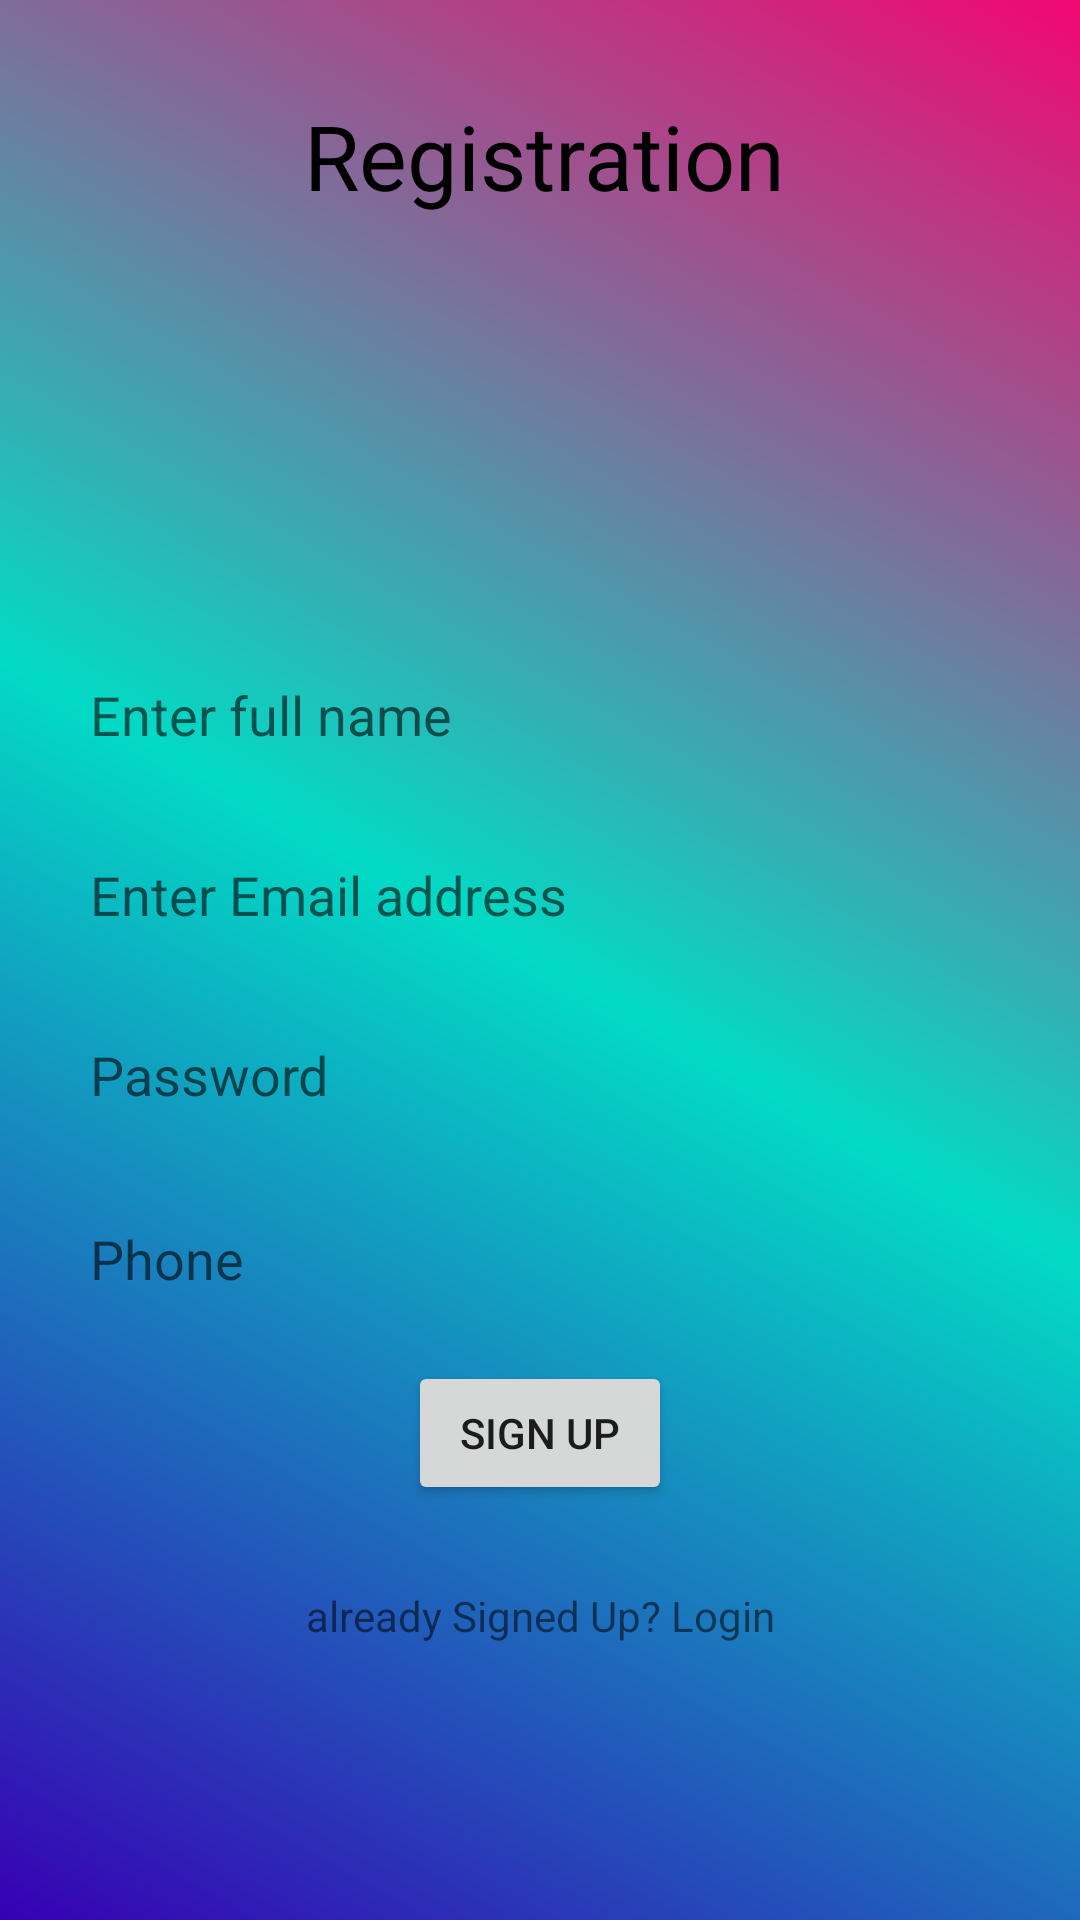

Produce the Android XML layout that renders to this screen, including the resource entries it uses.
<!-- AndroidManifest.xml: application theme Theme.Covid19Guide -->
<!-- res/layout/activity_registration.xml -->
<?xml version="1.0" encoding="utf-8"?>
    <androidx.constraintlayout.widget.ConstraintLayout
    xmlns:android="http://schemas.android.com/apk/res/android"
    xmlns:app="http://schemas.android.com/apk/res-auto"
    xmlns:tools="http://schemas.android.com/tools"
    android:layout_width="match_parent"
    android:layout_height="match_parent"
    android:id="@+id/layout"
    android:background="@drawable/gradientbox"
    tools:context=".Registration">


    <TextView
        android:id="@+id/tv_Reg"
        android:layout_width="wrap_content"
        android:layout_height="wrap_content"
        android:text="Registration"
        android:textColor="#000000"
        android:textSize="30sp"
        app:layout_constraintBottom_toBottomOf="parent"
        app:layout_constraintEnd_toEndOf="parent"
        app:layout_constraintHorizontal_bias="0.508"
        app:layout_constraintStart_toStartOf="parent"
        app:layout_constraintTop_toTopOf="parent"
        app:layout_constraintVertical_bias="0.053" />

    <EditText
        android:id="@+id/edtFname"
        android:layout_width="0dp"
        android:layout_height="wrap_content"
        android:layout_marginTop="216dp"
        android:ems="10"
        android:hint="Enter full name"
        android:inputType="textPersonName"
        android:layout_marginRight="10dp"
        android:layout_marginLeft="10dp"
        android:text=""
        app:layout_constraintEnd_toEndOf="parent"
        app:layout_constraintHorizontal_bias="0.552"
        app:layout_constraintStart_toStartOf="parent"
        app:layout_constraintTop_toTopOf="parent"
        android:background="@drawable/logins_box"
        android:paddingStart="20dp"
        android:paddingLeft="10dp"
        android:paddingTop="10dp"
        android:paddingRight="10dp"
        android:paddingBottom="10dp"
        />

    <EditText
        android:id="@+id/edtregEmail"
        android:layout_width="0dp"
        android:layout_height="wrap_content"
        android:layout_marginTop="60dp"
        android:ems="10"
        android:layout_marginRight="10dp"
        android:layout_marginLeft="10dp"
        android:hint="Enter Email address"
        android:inputType="textEmailAddress"
        app:layout_constraintEnd_toEndOf="parent"
        app:layout_constraintHorizontal_bias="0.497"
        app:layout_constraintStart_toStartOf="parent"
        app:layout_constraintTop_toTopOf="@+id/edtFname"
        android:background="@drawable/logins_box"
        android:paddingStart="20dp"
        android:paddingLeft="10dp"
        android:paddingTop="10dp"
        android:paddingRight="10dp"
        android:paddingBottom="10dp"/>

    <EditText
        android:id="@+id/edtregpswd"
        android:layout_width="0dp"
        android:layout_height="wrap_content"
        android:layout_marginTop="60dp"
        android:ems="10"
        android:layout_marginRight="10dp"
        android:layout_marginLeft="10dp"
        android:hint="Password"
        android:inputType="textPassword"
        app:layout_constraintEnd_toEndOf="parent"
        app:layout_constraintHorizontal_bias="0.497"
        app:layout_constraintStart_toStartOf="parent"
        app:layout_constraintTop_toTopOf="@+id/edtregEmail"
        android:background="@drawable/logins_box"
        android:paddingStart="20dp"
        android:paddingLeft="10dp"
        android:paddingTop="10dp"
        android:paddingRight="10dp"
        android:paddingBottom="10dp"/>

    <EditText
        android:id="@+id/edtregphone"
        android:layout_width="0dp"
        android:layout_height="wrap_content"
        android:layout_marginTop="60dp"
        android:ems="10"
        android:layout_marginRight="10dp"
        android:layout_marginLeft="10dp"
        android:hint="Phone"
        android:inputType="phone"
        app:layout_constraintBottom_toBottomOf="parent"
        app:layout_constraintEnd_toEndOf="parent"
        app:layout_constraintHorizontal_bias="0.0"
        app:layout_constraintStart_toStartOf="parent"
        app:layout_constraintTop_toTopOf="@+id/edtregpswd"
        app:layout_constraintVertical_bias="0.006"
        android:background="@drawable/logins_box"
        android:paddingStart="20dp"
        android:paddingLeft="10dp"
        android:paddingTop="10dp"
        android:paddingRight="10dp"
        android:paddingBottom="10dp"/>

    <Button
        android:id="@+id/regSignIn"
        android:layout_width="wrap_content"
        android:layout_height="wrap_content"
        android:layout_marginTop="12dp"
        android:text="Sign up"
        app:layout_constraintEnd_toEndOf="parent"
        app:layout_constraintStart_toStartOf="parent"
        app:layout_constraintTop_toBottomOf="@+id/edtregphone" />

    <TextView
        android:id="@+id/reg2Login"
        android:layout_width="wrap_content"
        android:layout_height="wrap_content"
        android:layout_marginTop="26dp"
        android:text="already Signed Up? Login"
        app:layout_constraintBottom_toBottomOf="parent"
        app:layout_constraintEnd_toEndOf="parent"
        app:layout_constraintStart_toStartOf="parent"
        app:layout_constraintTop_toBottomOf="@+id/regSignIn"
        app:layout_constraintVertical_bias="0.016" />


</androidx.constraintlayout.widget.ConstraintLayout>
<!-- resources referenced by this layout -->
<resources>
  <!-- drawable gradientbox (drawable) -->
  <?xml version="1.0" encoding="utf-8"?>
  <shape xmlns:android="http://schemas.android.com/apk/res/android"
      android:shape="rectangle">
      <gradient android:startColor="@color/purple_700"
          android:gradientRadius="200dp"
          android:centerColor="@color/teal_200"
          android:endColor="#f20771"
          android:angle="45"
          android:type="linear"/>
  
  </shape>
  <style name="Theme.Covid19Guide" parent="Theme.MaterialComponents.DayNight.NoActionBar">
          
          <item name="colorPrimary">@color/purple_500</item>
          <item name="colorPrimaryVariant">@color/purple_700</item>
          <item name="colorOnPrimary">@color/white</item>
          
          <item name="colorSecondary">@color/teal_200</item>
          <item name="colorSecondaryVariant">@color/teal_700</item>
          <item name="colorOnSecondary">@color/black</item>
          
          <item name="android:statusBarColor" tools:targetApi="l">?attr/colorPrimaryVariant</item>
          
      </style>
  <!-- not gathered from this repository: default colours our renderer supplied (Android Studio template values) -->
  <color name="purple_500">#FF6200EE</color>
  <color name="purple_700">#FF3700B3</color>
  <color name="teal_200">#FF03DAC5</color>
  <color name="teal_700">#FF018786</color>
  <color name="black">#FF000000</color>
  <color name="white">#FFFFFFFF</color>
</resources>
